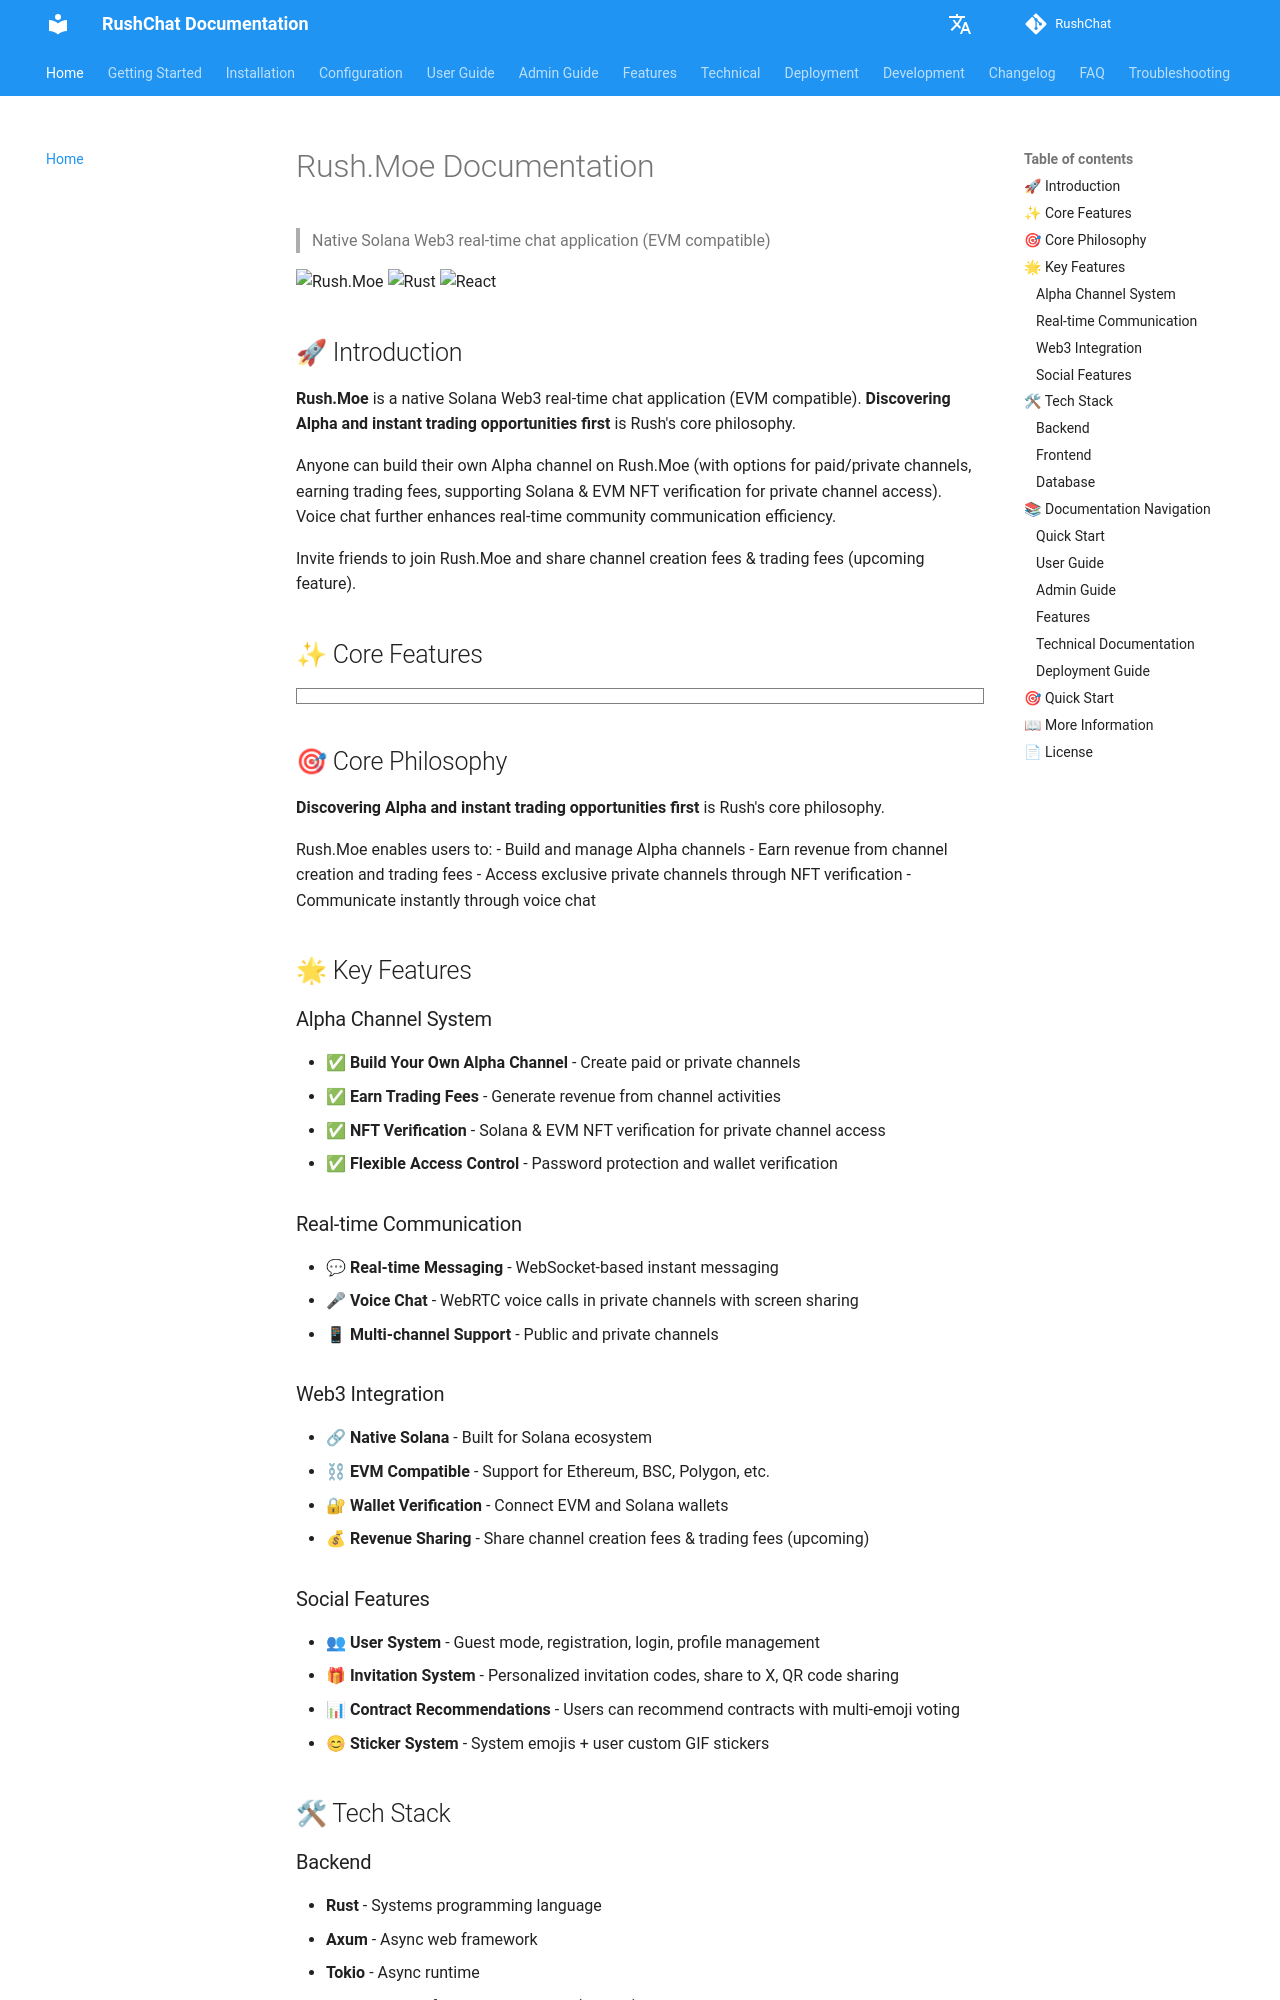

repository: loserxdev/rushchat · page: index.html · generator: mkdocs

# Rush.Moe Documentation

> Native Solana Web3 real-time chat application (EVM compatible)

![Rush.Moe](https://img.shields.io/badge/Rush.Moe-v2.0.0-blue)
![Rust](https://img.shields.io/badge/Rust-1.70+-orange)
![React](https://img.shields.io/badge/React-18-blue)

## 🚀 Introduction

**Rush.Moe** is a native Solana Web3 real-time chat application (EVM compatible). **Discovering Alpha and instant trading opportunities first** is Rush's core philosophy.

Anyone can build their own Alpha channel on Rush.Moe (with options for paid/private channels, earning trading fees, supporting Solana & EVM NFT verification for private channel access). Voice chat further enhances real-time community communication efficiency.

Invite friends to join Rush.Moe and share channel creation fees & trading fees (upcoming feature).

## ✨ Core Features

```markmap
# Rush.Moe Core Features
## Communication
- Real-time Messaging
  - WebSocket
  - Text Messages
  - Image Sharing
- Voice Chat
  - WebRTC
  - Screen Sharing
  - Multi-user Support
  - Enhanced Community Efficiency
## Alpha Channel System
- Build Your Own Alpha Channel
  - Paid Channels
  - Private Channels
  - Earn Trading Fees
- Channel Access Control
  - Solana NFT Verification
  - EVM NFT Verification
  - Password Protected
## User Management
- Guest Mode
- Registration & Login
- Profile Management
  - Avatar
  - Wallet Address
  - Email
## Permission System
- Three-level Admin
  - A-level (Super Admin)
  - B-level (Rush Executive)
  - C-level (Admin)
## Points & Honor
- Points System
  - Channel Creation
  - Invitation Rewards
- Honor Levels (0-10)
## Social Features
- Invitation System
  - Share Channel Creation Fees
  - Share Trading Fees (Upcoming)
- Contract Recommendations
- Sticker System
  - System Emojis
  - Custom GIF Stickers
## Blockchain Integration
- Native Solana Support
- EVM Compatibility
- Wallet Verification
  - EVM Wallets
  - Solana Wallets
- Red Packets
  - EVM Chain
  - Solana Chain
- X402 Protocol
```

## 🎯 Core Philosophy

**Discovering Alpha and instant trading opportunities first** is Rush's core philosophy.

Rush.Moe enables users to:
- Build and manage Alpha channels
- Earn revenue from channel creation and trading fees
- Access exclusive private channels through NFT verification
- Communicate instantly through voice chat

## 🌟 Key Features

### Alpha Channel System

- ✅ **Build Your Own Alpha Channel** - Create paid or private channels
- ✅ **Earn Trading Fees** - Generate revenue from channel activities
- ✅ **NFT Verification** - Solana & EVM NFT verification for private channel access
- ✅ **Flexible Access Control** - Password protection and wallet verification
